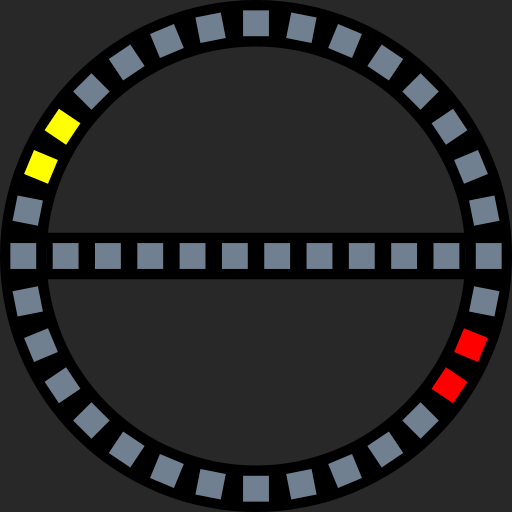
t = 0.00 s
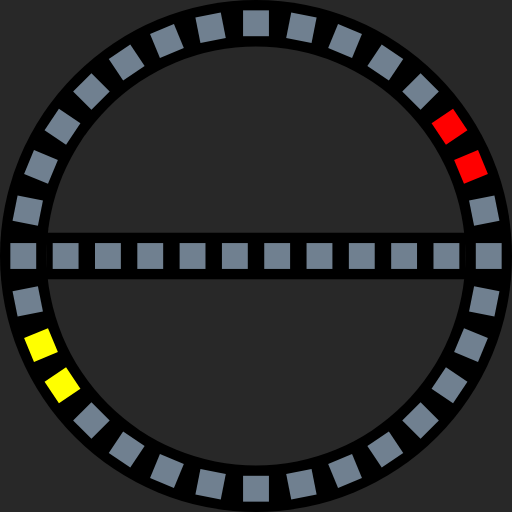
t = 0.25 s
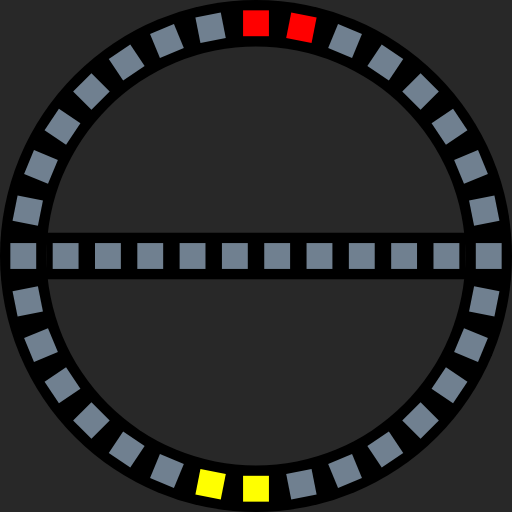
t = 0.50 s
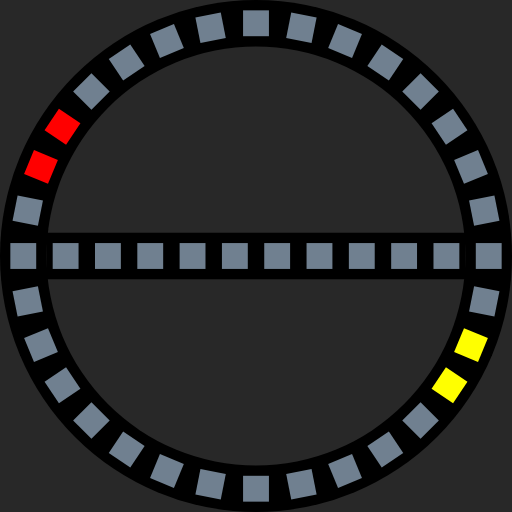
t = 0.75 s
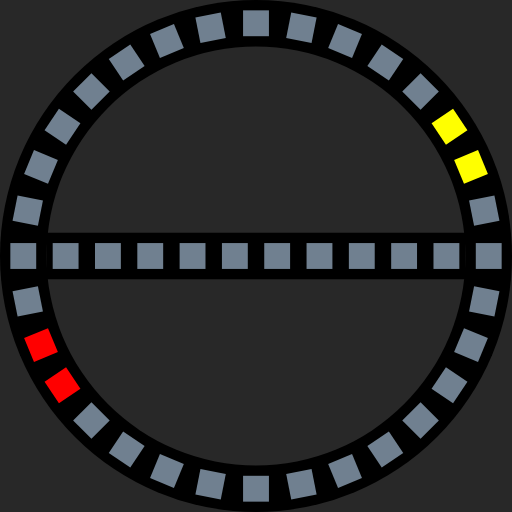
t = 1.00 s
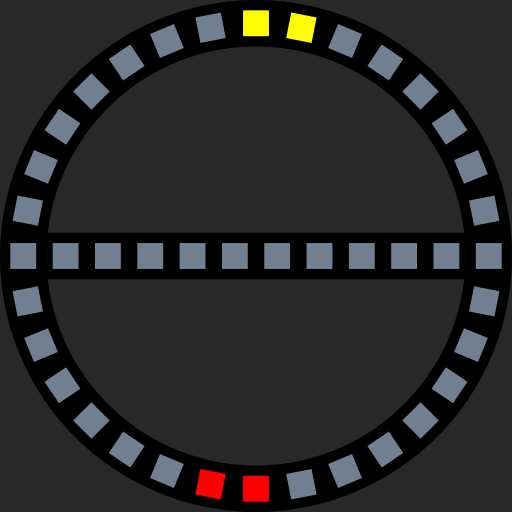
t = 1.25 s

The animated SVG that drew these frames (rendered in a browser with its animation timeline set to each time). Animation: 32 SMIL elements (animate=32); one cycle of 1.50 s, repeats indefinitely.

<?xml version="1.0" encoding="UTF-8"?>
<svg xmlns="http://www.w3.org/2000/svg" xmlns:xlink="http://www.w3.org/1999/xlink"
     width="495" height="495" viewBox="-49.5 -49.5 99 99">
<defs>
</defs>
<rect x="-49.5" y="-49.5" width="99" height="99" fill="#282828" />
<circle cx="0" cy="0" r="49.5" fill="black" />
<circle cx="0" cy="0" r="40.5" fill="#282828" />
<rect x="-40.5" y="-4.5" width="81" height="9" fill="black" />
<rect x="42.5" y="-2.5" width="5" height="5" origin="center" fill="slategrey" transform="rotate(-11.25)">
<animate calcMode="discrete" repeatCount="indefinite" attributeName="fill" dur="1.5s" 
values="slategrey;slategrey;slategrey;red;red;slategrey;slategrey;slategrey;slategrey;slategrey;slategrey;slategrey;slategrey;slategrey;slategrey;slategrey;
slategrey;slategrey;slategrey;yellow;yellow;slategrey;slategrey;slategrey;slategrey;slategrey;slategrey;slategrey;slategrey;slategrey;slategrey;slategrey" />
</rect>
<rect x="42.5" y="-2.5" width="5" height="5" origin="center" fill="slategrey" transform="rotate(-22.5)">
<animate calcMode="discrete" repeatCount="indefinite" attributeName="fill" dur="1.5s" 
values="slategrey;slategrey;slategrey;slategrey;red;red;slategrey;slategrey;slategrey;slategrey;slategrey;slategrey;slategrey;slategrey;slategrey;slategrey;
slategrey;slategrey;slategrey;slategrey;yellow;yellow;slategrey;slategrey;slategrey;slategrey;slategrey;slategrey;slategrey;slategrey;slategrey;slategrey;" />
</rect>
<rect x="42.5" y="-2.5" width="5" height="5" origin="center" fill="slategrey" transform="rotate(-33.75)">
<animate calcMode="discrete" repeatCount="indefinite" attributeName="fill" dur="1.5s" 
values="slategrey;slategrey;slategrey;slategrey;slategrey;red;red;slategrey;slategrey;slategrey;slategrey;slategrey;slategrey;slategrey;slategrey;slategrey;
slategrey;slategrey;slategrey;slategrey;slategrey;yellow;yellow;slategrey;slategrey;slategrey;slategrey;slategrey;slategrey;slategrey;slategrey;slategrey;" />
</rect>
<rect x="42.5" y="-2.5" width="5" height="5" origin="center" fill="red" transform="rotate(-45.0)">
<animate calcMode="discrete" repeatCount="indefinite" attributeName="fill" dur="1.5s" 
values="slategrey;slategrey;slategrey;slategrey;slategrey;slategrey;red;red;slategrey;slategrey;slategrey;slategrey;slategrey;slategrey;slategrey;slategrey;
slategrey;slategrey;slategrey;slategrey;slategrey;slategrey;yellow;yellow;slategrey;slategrey;slategrey;slategrey;slategrey;slategrey;slategrey;slategrey;" />
</rect>
<rect x="42.5" y="-2.5" width="5" height="5" origin="center" fill="red" transform="rotate(-56.25)">
<animate calcMode="discrete" repeatCount="indefinite" attributeName="fill" dur="1.5s" 
values="slategrey;slategrey;slategrey;slategrey;slategrey;slategrey;slategrey;red;red;slategrey;slategrey;slategrey;slategrey;slategrey;slategrey;slategrey;
slategrey;slategrey;slategrey;slategrey;slategrey;slategrey;slategrey;yellow;yellow;slategrey;slategrey;slategrey;slategrey;slategrey;slategrey;slategrey;" />
</rect>
<rect x="42.5" y="-2.5" width="5" height="5" origin="center" fill="slategrey" transform="rotate(-67.5)">
<animate calcMode="discrete" repeatCount="indefinite" attributeName="fill" dur="1.5s" 
values="slategrey;slategrey;slategrey;slategrey;slategrey;slategrey;slategrey;slategrey;red;red;slategrey;slategrey;slategrey;slategrey;slategrey;slategrey;
slategrey;slategrey;slategrey;slategrey;slategrey;slategrey;slategrey;slategrey;yellow;yellow;slategrey;slategrey;slategrey;slategrey;slategrey;slategrey;" />
</rect>
<rect x="42.5" y="-2.5" width="5" height="5" origin="center" fill="slategrey" transform="rotate(-78.75)">
<animate calcMode="discrete" repeatCount="indefinite" attributeName="fill" dur="1.5s" 
values="slategrey;slategrey;slategrey;slategrey;slategrey;slategrey;slategrey;slategrey;slategrey;red;red;slategrey;slategrey;slategrey;slategrey;slategrey;
slategrey;slategrey;slategrey;slategrey;slategrey;slategrey;slategrey;slategrey;slategrey;yellow;yellow;slategrey;slategrey;slategrey;slategrey;slategrey;"/>
</rect>
<rect x="42.5" y="-2.5" width="5" height="5" origin="center" fill="slategrey" transform="rotate(-90.0)">
<animate calcMode="discrete" repeatCount="indefinite" attributeName="fill" dur="1.5s" 
values="slategrey;slategrey;slategrey;slategrey;slategrey;slategrey;slategrey;slategrey;slategrey;slategrey;red;red;slategrey;slategrey;slategrey;slategrey;
slategrey;slategrey;slategrey;slategrey;slategrey;slategrey;slategrey;slategrey;slategrey;slategrey;yellow;yellow;slategrey;slategrey;slategrey;slategrey;" />
</rect>
<rect x="42.5" y="-2.5" width="5" height="5" origin="center" fill="slategrey" transform="rotate(-101.25)">
<animate calcMode="discrete" repeatCount="indefinite" attributeName="fill" dur="1.5s" 
values="slategrey;slategrey;slategrey;slategrey;slategrey;slategrey;slategrey;slategrey;slategrey;slategrey;slategrey;red;red;slategrey;slategrey;slategrey;
slategrey;slategrey;slategrey;slategrey;slategrey;slategrey;slategrey;slategrey;slategrey;slategrey;slategrey;yellow;yellow;slategrey;slategrey;slategrey;" />
</rect>
<rect x="42.5" y="-2.5" width="5" height="5" origin="center" fill="slategrey" transform="rotate(-112.5)">
<animate calcMode="discrete" repeatCount="indefinite" attributeName="fill" dur="1.5s" 
values="slategrey;slategrey;slategrey;slategrey;slategrey;slategrey;slategrey;slategrey;slategrey;slategrey;slategrey;slategrey;red;red;slategrey;slategrey;
slategrey;slategrey;slategrey;slategrey;slategrey;slategrey;slategrey;slategrey;slategrey;slategrey;slategrey;slategrey;yellow;yellow;slategrey;slategrey" />
</rect>
<rect x="42.5" y="-2.5" width="5" height="5" origin="center" fill="slategrey" transform="rotate(-123.75)">
<animate calcMode="discrete" repeatCount="indefinite" attributeName="fill" dur="1.5s" 
values="slategrey;slategrey;slategrey;slategrey;slategrey;slategrey;slategrey;slategrey;slategrey;slategrey;slategrey;slategrey;slategrey;red;red;slategrey;
slategrey;slategrey;slategrey;slategrey;slategrey;slategrey;slategrey;slategrey;slategrey;slategrey;slategrey;slategrey;slategrey;yellow;yellow;slategrey" />
</rect>
<rect x="42.5" y="-2.5" width="5" height="5" origin="center" fill="slategrey" transform="rotate(-135.0)">
<animate calcMode="discrete" repeatCount="indefinite" attributeName="fill" dur="1.5s" 
values="slategrey;slategrey;slategrey;slategrey;slategrey;slategrey;slategrey;slategrey;slategrey;slategrey;slategrey;slategrey;slategrey;slategrey;red;red;
slategrey;slategrey;slategrey;slategrey;slategrey;slategrey;slategrey;slategrey;slategrey;slategrey;slategrey;slategrey;slategrey;slategrey;yellow;yellow" />
</rect>
<rect x="42.5" y="-2.5" width="5" height="5" origin="center" fill="slategrey" transform="rotate(-146.25)">
<animate calcMode="discrete" repeatCount="indefinite" attributeName="fill" dur="1.5s" 
values="yellow;slategrey;slategrey;slategrey;slategrey;slategrey;slategrey;slategrey;slategrey;slategrey;slategrey;slategrey;slategrey;slategrey;slategrey;red;
red;slategrey;slategrey;slategrey;slategrey;slategrey;slategrey;slategrey;slategrey;slategrey;slategrey;slategrey;slategrey;slategrey;slategrey;yellow" />
</rect>
<rect x="42.5" y="-2.5" width="5" height="5" origin="center" fill="slategrey" transform="rotate(-157.5)">
<animate calcMode="discrete" repeatCount="indefinite" attributeName="fill" dur="1.5s" 
values="yellow;yellow;slategrey;slategrey;slategrey;slategrey;slategrey;slategrey;slategrey;slategrey;slategrey;slategrey;slategrey;slategrey;slategrey;slategrey;
red;red;slategrey;slategrey;slategrey;slategrey;slategrey;slategrey;slategrey;slategrey;slategrey;slategrey;slategrey;slategrey;slategrey;slategrey" />
</rect>
<rect x="42.5" y="-2.5" width="5" height="5" origin="center" fill="slategrey" transform="rotate(-168.75)">
<animate calcMode="discrete" repeatCount="indefinite" attributeName="fill" dur="1.5s" 
values="slategrey;yellow;yellow;slategrey;slategrey;slategrey;slategrey;slategrey;slategrey;slategrey;slategrey;slategrey;slategrey;slategrey;slategrey;slategrey;
slategrey;red;red;slategrey;slategrey;slategrey;slategrey;slategrey;slategrey;slategrey;slategrey;slategrey;slategrey;slategrey;slategrey;slategrey" />
</rect>
<rect x="42.5" y="-2.5" width="5" height="5" origin="center" fill="slategrey" transform="rotate(-180.0)">
<animate calcMode="discrete" repeatCount="indefinite" attributeName="fill" dur="1.5s" 
values="slategrey;slategrey;yellow;yellow;slategrey;slategrey;slategrey;slategrey;slategrey;slategrey;slategrey;slategrey;slategrey;slategrey;slategrey;slategrey;
slategrey;slategrey;red;red;slategrey;slategrey;slategrey;slategrey;slategrey;slategrey;slategrey;slategrey;slategrey;slategrey;slategrey;slategrey" />
</rect>
<rect x="42.5" y="-2.5" width="5" height="5" origin="center" fill="slategrey" transform="rotate(-191.25)">
<animate calcMode="discrete" repeatCount="indefinite" attributeName="fill" dur="1.5s" 
values="slategrey;slategrey;slategrey;yellow;yellow;slategrey;slategrey;slategrey;slategrey;slategrey;slategrey;slategrey;slategrey;slategrey;slategrey;slategrey;
slategrey;slategrey;slategrey;red;red;slategrey;slategrey;slategrey;slategrey;slategrey;slategrey;slategrey;slategrey;slategrey;slategrey;slategrey" />
</rect>
<rect x="42.5" y="-2.5" width="5" height="5" origin="center" fill="slategrey" transform="rotate(-202.5)">
<animate calcMode="discrete" repeatCount="indefinite" attributeName="fill" dur="1.5s" 
values="slategrey;slategrey;slategrey;slategrey;yellow;yellow;slategrey;slategrey;slategrey;slategrey;slategrey;slategrey;slategrey;slategrey;slategrey;slategrey;
slategrey;slategrey;slategrey;slategrey;red;red;slategrey;slategrey;slategrey;slategrey;slategrey;slategrey;slategrey;slategrey;slategrey;slategrey" />
</rect>
<rect x="42.5" y="-2.5" width="5" height="5" origin="center" fill="slategrey" transform="rotate(-213.75)">
<animate calcMode="discrete" repeatCount="indefinite" attributeName="fill" dur="1.5s" 
values="slategrey;slategrey;slategrey;slategrey;slategrey;yellow;yellow;slategrey;slategrey;slategrey;slategrey;slategrey;slategrey;slategrey;slategrey;slategrey;
slategrey;slategrey;slategrey;slategrey;slategrey;red;red;slategrey;slategrey;slategrey;slategrey;slategrey;slategrey;slategrey;slategrey;slategrey" />
</rect>
<rect x="42.5" y="-2.5" width="5" height="5" origin="center" fill="yellow" transform="rotate(-225.0)">
<animate calcMode="discrete" repeatCount="indefinite" attributeName="fill" dur="1.5s" 
values="slategrey;slategrey;slategrey;slategrey;slategrey;slategrey;yellow;yellow;slategrey;slategrey;slategrey;slategrey;slategrey;slategrey;slategrey;slategrey;
slategrey;slategrey;slategrey;slategrey;slategrey;slategrey;red;red;slategrey;slategrey;slategrey;slategrey;slategrey;slategrey;slategrey;slategrey" />
</rect>
<rect x="42.5" y="-2.5" width="5" height="5" origin="center" fill="yellow" transform="rotate(-236.25)">
<animate calcMode="discrete" repeatCount="indefinite" attributeName="fill" dur="1.5s" 
values="slategrey;slategrey;slategrey;slategrey;slategrey;slategrey;slategrey;yellow;yellow;slategrey;slategrey;slategrey;slategrey;slategrey;slategrey;slategrey;
slategrey;slategrey;slategrey;slategrey;slategrey;slategrey;slategrey;red;red;slategrey;slategrey;slategrey;slategrey;slategrey;slategrey;slategrey" />
</rect>
<rect x="42.5" y="-2.5" width="5" height="5" origin="center" fill="slategrey" transform="rotate(-247.5)">
<animate calcMode="discrete" repeatCount="indefinite" attributeName="fill" dur="1.5s" 
values="slategrey;slategrey;slategrey;slategrey;slategrey;slategrey;slategrey;slategrey;yellow;yellow;slategrey;slategrey;slategrey;slategrey;slategrey;slategrey;
slategrey;slategrey;slategrey;slategrey;slategrey;slategrey;slategrey;slategrey;red;red;slategrey;slategrey;slategrey;slategrey;slategrey;slategrey" />
</rect>
<rect x="42.5" y="-2.5" width="5" height="5" origin="center" fill="slategrey" transform="rotate(-258.75)">
<animate calcMode="discrete" repeatCount="indefinite" attributeName="fill" dur="1.5s" 
values="slategrey;slategrey;slategrey;slategrey;slategrey;slategrey;slategrey;slategrey;slategrey;yellow;yellow;slategrey;slategrey;slategrey;slategrey;slategrey;
slategrey;slategrey;slategrey;slategrey;slategrey;slategrey;slategrey;slategrey;slategrey;red;red;slategrey;slategrey;slategrey;slategrey;slategrey" />
</rect>
<rect x="42.5" y="-2.5" width="5" height="5" origin="center" fill="slategrey" transform="rotate(-270.0)">
<animate calcMode="discrete" repeatCount="indefinite" attributeName="fill" dur="1.5s" 
values="slategrey;slategrey;slategrey;slategrey;slategrey;slategrey;slategrey;slategrey;slategrey;slategrey;yellow;yellow;slategrey;slategrey;slategrey;slategrey;
slategrey;slategrey;slategrey;slategrey;slategrey;slategrey;slategrey;slategrey;slategrey;slategrey;red;red;slategrey;slategrey;slategrey;slategrey" />
</rect>
<rect x="42.5" y="-2.5" width="5" height="5" origin="center" fill="slategrey" transform="rotate(-281.25)">
<animate calcMode="discrete" repeatCount="indefinite" attributeName="fill" dur="1.5s" 
values="slategrey;slategrey;slategrey;slategrey;slategrey;slategrey;slategrey;slategrey;slategrey;slategrey;slategrey;yellow;yellow;slategrey;slategrey;slategrey;
slategrey;slategrey;slategrey;slategrey;slategrey;slategrey;slategrey;slategrey;slategrey;slategrey;slategrey;red;red;slategrey;slategrey;slategrey" />
</rect>
<rect x="42.5" y="-2.5" width="5" height="5" origin="center" fill="slategrey" transform="rotate(-292.5)">
<animate calcMode="discrete" repeatCount="indefinite" attributeName="fill" dur="1.5s" 
values="slategrey;slategrey;slategrey;slategrey;slategrey;slategrey;slategrey;slategrey;slategrey;slategrey;slategrey;slategrey;yellow;yellow;slategrey;slategrey;
slategrey;slategrey;slategrey;slategrey;slategrey;slategrey;slategrey;slategrey;slategrey;slategrey;slategrey;slategrey;red;red;slategrey;slategrey" />
</rect>
<rect x="42.5" y="-2.5" width="5" height="5" origin="center" fill="slategrey" transform="rotate(-303.75)">
<animate calcMode="discrete" repeatCount="indefinite" attributeName="fill" dur="1.5s" 
values="slategrey;slategrey;slategrey;slategrey;slategrey;slategrey;slategrey;slategrey;slategrey;slategrey;slategrey;slategrey;slategrey;yellow;yellow;slategrey;
slategrey;slategrey;slategrey;slategrey;slategrey;slategrey;slategrey;slategrey;slategrey;slategrey;slategrey;slategrey;slategrey;red;red;slategrey" />
</rect>
<rect x="42.5" y="-2.5" width="5" height="5" origin="center" fill="slategrey" transform="rotate(-315.0)">
<animate calcMode="discrete" repeatCount="indefinite" attributeName="fill" dur="1.5s" 
values="slategrey;slategrey;slategrey;slategrey;slategrey;slategrey;slategrey;slategrey;slategrey;slategrey;slategrey;slategrey;slategrey;slategrey;yellow;yellow;
slategrey;slategrey;slategrey;slategrey;slategrey;slategrey;slategrey;slategrey;slategrey;slategrey;slategrey;slategrey;slategrey;slategrey;red;red" />
</rect>
<rect x="42.5" y="-2.5" width="5" height="5" origin="center" fill="slategrey" transform="rotate(-326.25)">
<animate calcMode="discrete" repeatCount="indefinite" attributeName="fill" dur="1.5s" 
values="red;slategrey;slategrey;slategrey;slategrey;slategrey;slategrey;slategrey;slategrey;slategrey;slategrey;slategrey;slategrey;slategrey;slategrey;yellow;
yellow;slategrey;slategrey;slategrey;slategrey;slategrey;slategrey;slategrey;slategrey;slategrey;slategrey;slategrey;slategrey;slategrey;slategrey;red" />
</rect>
<rect x="42.5" y="-2.5" width="5" height="5" origin="center" fill="slategrey" transform="rotate(-337.5)">
<animate calcMode="discrete" repeatCount="indefinite" attributeName="fill" dur="1.5s" 
values="red;red;slategrey;slategrey;slategrey;slategrey;slategrey;slategrey;slategrey;slategrey;slategrey;slategrey;slategrey;slategrey;slategrey;slategrey;
yellow;yellow;slategrey;slategrey;slategrey;slategrey;slategrey;slategrey;slategrey;slategrey;slategrey;slategrey;slategrey;slategrey;slategrey;slategrey" />
</rect>
<rect x="42.5" y="-2.5" width="5" height="5" origin="center" fill="slategrey" transform="rotate(-348.75)">
<animate calcMode="discrete" repeatCount="indefinite" attributeName="fill" dur="1.5s" 
values="slategrey;red;red;slategrey;slategrey;slategrey;slategrey;slategrey;slategrey;slategrey;slategrey;slategrey;slategrey;slategrey;slategrey;slategrey;
slategrey;yellow;yellow;slategrey;slategrey;slategrey;slategrey;slategrey;slategrey;slategrey;slategrey;slategrey;slategrey;slategrey;slategrey;slategrey" />
</rect>
<rect x="42.5" y="-2.5" width="5" height="5" origin="center" fill="slategrey" transform="rotate(-360.0)">
<animate calcMode="discrete" repeatCount="indefinite" attributeName="fill" dur="1.5s" 
values="slategrey;slategrey;red;red;slategrey;slategrey;slategrey;slategrey;slategrey;slategrey;slategrey;slategrey;slategrey;slategrey;slategrey;slategrey;
slategrey;slategrey;yellow;yellow;slategrey;slategrey;slategrey;slategrey;slategrey;slategrey;slategrey;slategrey;slategrey;slategrey;slategrey;slategrey" />
</rect>
<rect x="34.318" y="-2.5" width="5" height="5" origin="center" fill="slategrey" />
<rect x="26.137" y="-2.5" width="5" height="5" origin="center" fill="slategrey" />
<rect x="17.956" y="-2.5" width="5" height="5" origin="center" fill="slategrey" />
<rect x="9.774999999999999" y="-2.5" width="5" height="5" origin="center" fill="slategrey" />
<rect x="1.5940000000000012" y="-2.5" width="5" height="5" origin="center" fill="slategrey" />
<rect x="-6.586999999999996" y="-2.5" width="5" height="5" origin="center" fill="slategrey" />
<rect x="-14.768" y="-2.5" width="5" height="5" origin="center" fill="slategrey" />
<rect x="-22.948999999999998" y="-2.5" width="5" height="5" origin="center" fill="slategrey" />
<rect x="-31.129999999999995" y="-2.5" width="5" height="5" origin="center" fill="slategrey" />
<rect x="-39.31099999999999" y="-2.5" width="5" height="5" origin="center" fill="slategrey" />
</svg>